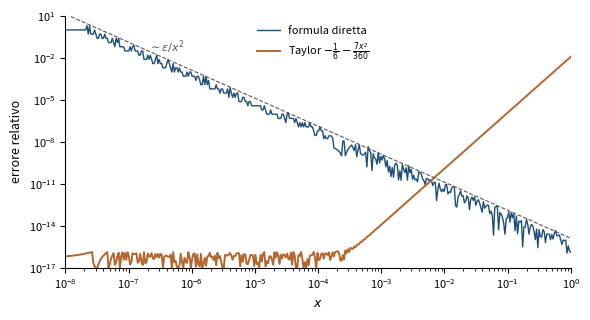

Write the Python code that produced this figure. (Note: this script raises an exception after producing the figure.)
"""
fig_cancellazione.py — Capitolo 10, errore relativo nel calcolo di
1/x^2 - 1/(x sen x): formula diretta contro polinomio di Taylor.
Eseguire dalla cartella Libro/:  python3 python/fig_cancellazione.py
"""
import math
import numpy as np
import matplotlib.pyplot as plt
from mpmath import mp, mpf, sin as msin

blu, rame, grigio = "#1F4E79", "#B4662F", "#5A5A5A"
mp.dps = 50
xs = np.logspace(-8, 0, 400)
err_d, err_t = [], []
for t in xs:
    esatto = 1 / mpf(t)**2 - 1 / (mpf(t) * msin(mpf(t)))
    d = 1 / t**2 - 1 / (t * math.sin(t))
    p = -1 / 6 - 7 * t**2 / 360
    err_d.append(max(float(abs((d - esatto) / esatto)), 1e-17))
    err_t.append(max(float(abs((p - esatto) / esatto)), 1e-17))
fig, ax = plt.subplots(figsize=(6.0, 3.3))
ax.loglog(xs, err_d, color=blu, lw=1.0, label="formula diretta")
ax.loglog(xs, err_t, color=rame, lw=1.4,
          label=r"Taylor $-\frac{1}{6}-\frac{7x^2}{360}$")
ax.loglog(xs, 6 * 2.2e-16 / xs**2, color=grigio, lw=0.8, ls="--")
ax.text(2e-7, 3e-2, r"$\sim\varepsilon/x^2$", color=grigio, fontsize=8)
ax.set_xlim(1e-8, 1)
ax.set_ylim(1e-17, 10)
ax.set_xlabel("$x$", fontsize=9)
ax.set_ylabel("errore relativo", fontsize=9)
ax.legend(fontsize=8, frameon=False, loc="upper left",
          bbox_to_anchor=(0.36, 1.0))
ax.tick_params(labelsize=8)
for sp_ in ("top", "right"):
    ax.spines[sp_].set_visible(False)
fig.tight_layout()
fig.savefig("figure/cancellazione.png", dpi=220)
